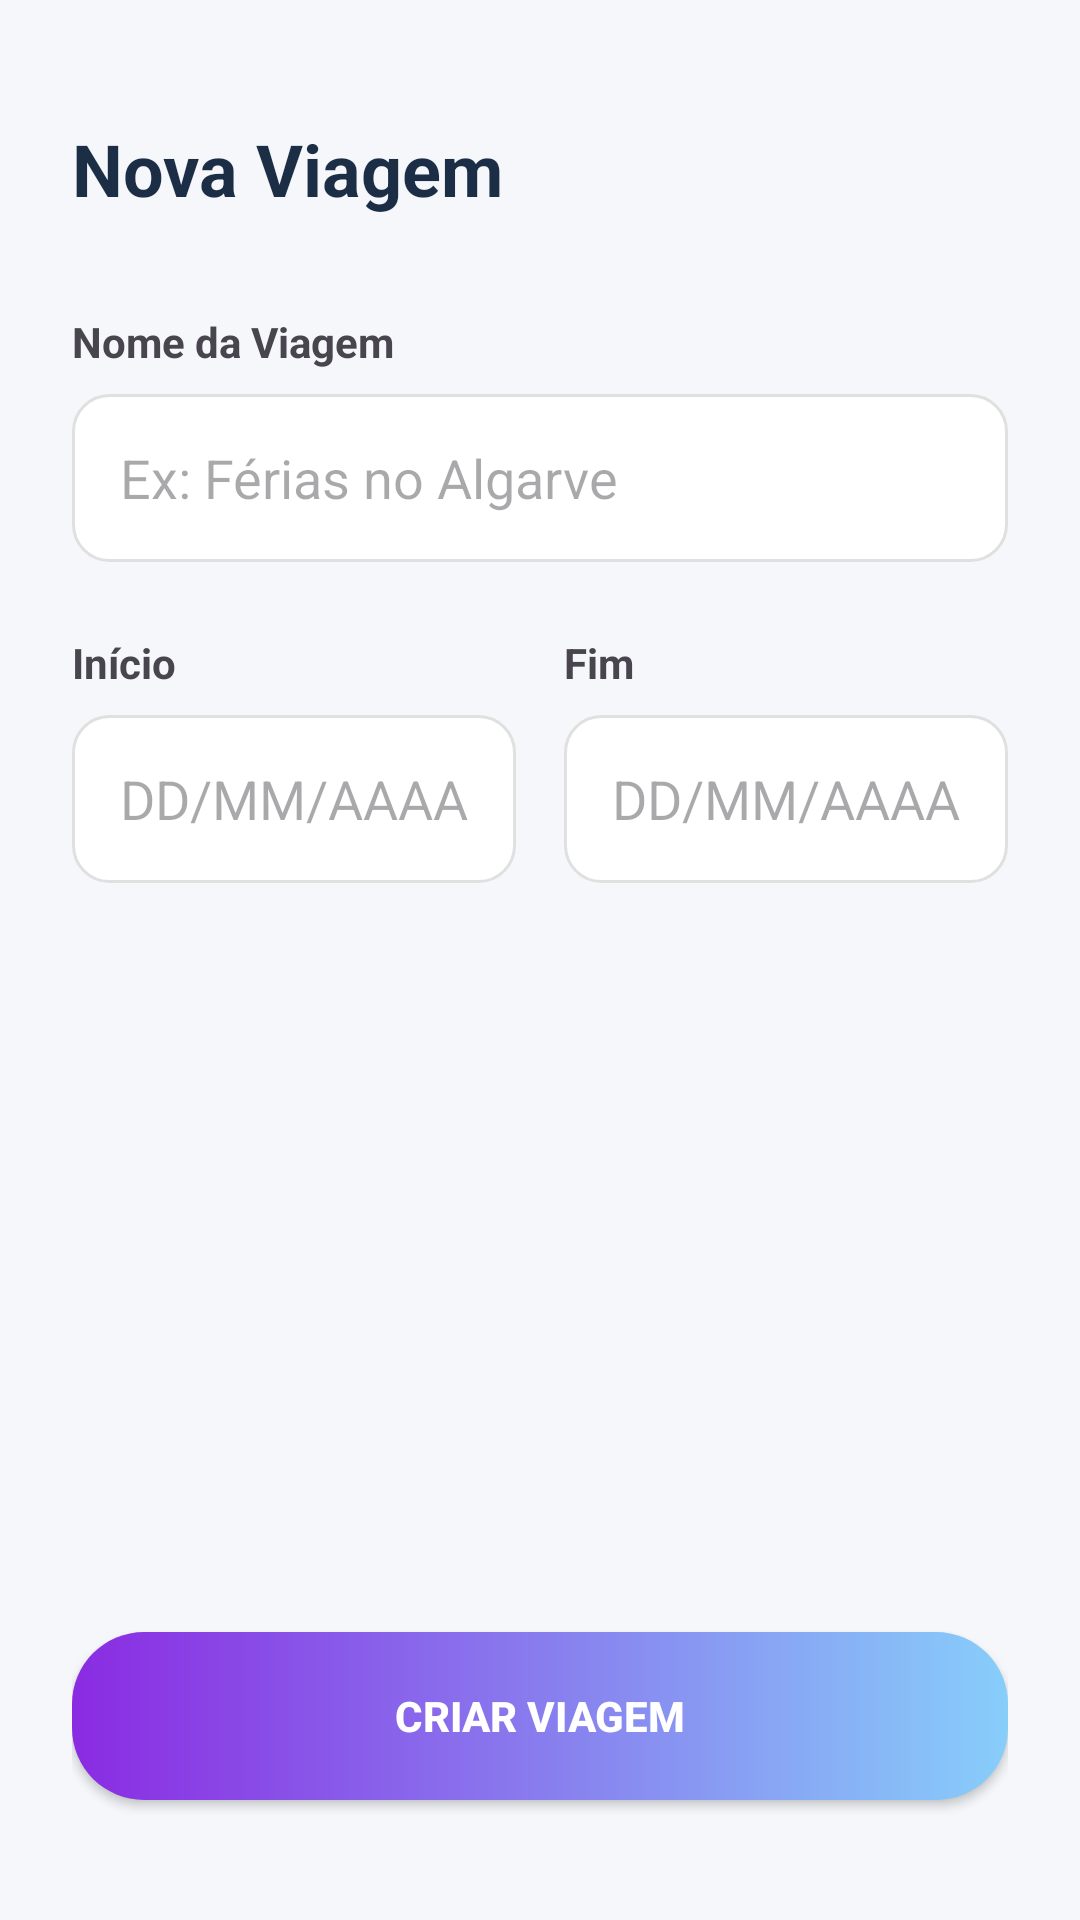

Android layout source for this screen:
<!-- AndroidManifest.xml: application theme Theme.Tripplanandroid -->
<!-- res/layout/activity_criar_viagem.xml -->
<?xml version="1.0" encoding="utf-8"?>
<androidx.constraintlayout.widget.ConstraintLayout
    xmlns:android="http://schemas.android.com/apk/res/android"
    xmlns:app="http://schemas.android.com/apk/res-auto"
    android:layout_width="match_parent"
    android:layout_height="match_parent"
    android:background="@color/background_gray"
    android:padding="24dp">

    <TextView
        android:id="@+id/tvTituloPagina"
        android:layout_width="wrap_content"
        android:layout_height="wrap_content"
        android:text="Nova Viagem"
        android:textSize="24sp"
        android:textStyle="bold"
        android:textColor="@color/text_title"
        android:layout_marginTop="16dp"
        app:layout_constraintStart_toStartOf="parent"
        app:layout_constraintTop_toTopOf="parent"/>

    <LinearLayout
        android:layout_width="match_parent"
        android:layout_height="wrap_content"
        android:orientation="vertical"
        android:layout_marginTop="32dp"
        app:layout_constraintTop_toBottomOf="@id/tvTituloPagina">

        <TextView
            android:layout_width="wrap_content"
            android:layout_height="wrap_content"
            android:text="Nome da Viagem"
            android:textStyle="bold"
            android:layout_marginBottom="8dp"/>

        <EditText
            android:id="@+id/etTitulo"
            android:layout_width="match_parent"
            android:layout_height="56dp"
            android:hint="Ex: Férias no Algarve"
            android:background="@drawable/bg_input_border"
            android:paddingStart="16dp"
            android:layout_marginBottom="24dp"/>

        <LinearLayout
            android:layout_width="match_parent"
            android:layout_height="wrap_content"
            android:orientation="horizontal">

            <LinearLayout
                android:layout_width="0dp"
                android:layout_height="wrap_content"
                android:layout_weight="1"
                android:orientation="vertical"
                android:layout_marginEnd="8dp">
                <TextView
                    android:layout_width="wrap_content"
                    android:layout_height="wrap_content"
                    android:text="Início"
                    android:textStyle="bold"
                    android:layout_marginBottom="8dp"/>
                <EditText
                    android:id="@+id/etDataInicio"
                    android:layout_width="match_parent"
                    android:layout_height="56dp"
                    android:hint="DD/MM/AAAA"
                    android:inputType="date"
                    android:background="@drawable/bg_input_border"
                    android:paddingStart="16dp"/>
            </LinearLayout>

            <LinearLayout
                android:layout_width="0dp"
                android:layout_height="wrap_content"
                android:layout_weight="1"
                android:orientation="vertical"
                android:layout_marginStart="8dp">
                <TextView
                    android:layout_width="wrap_content"
                    android:layout_height="wrap_content"
                    android:text="Fim"
                    android:textStyle="bold"
                    android:layout_marginBottom="8dp"/>
                <EditText
                    android:id="@+id/etDataFim"
                    android:layout_width="match_parent"
                    android:layout_height="56dp"
                    android:hint="DD/MM/AAAA"
                    android:inputType="date"
                    android:background="@drawable/bg_input_border"
                    android:paddingStart="16dp"/>
            </LinearLayout>
        </LinearLayout>

    </LinearLayout>

    <androidx.appcompat.widget.AppCompatButton
        android:id="@+id/btnGuardar"
        android:layout_width="match_parent"
        android:layout_height="56dp"
        android:text="CRIAR VIAGEM"
        android:textColor="@color/white"
        android:textStyle="bold"
        android:background="@drawable/bg_botao_gradiente"
        app:layout_constraintBottom_toBottomOf="parent"
        android:layout_marginBottom="16dp"/>

</androidx.constraintlayout.widget.ConstraintLayout>
<!-- resources referenced by this layout -->
<resources>
  <color name="background_gray">#F5F7FA</color>
  <color name="text_title">#1C2E46</color>
  <color name="white">#FFFFFFFF</color>
  <!-- drawable bg_botao_gradiente (drawable) -->
  <?xml version="1.0" encoding="utf-8"?>
  <shape xmlns:android="http://schemas.android.com/apk/res/android"
      android:shape="rectangle">
      <gradient
          android:startColor="#8A2BE2"
          android:endColor="#87CEFA"
          android:angle="0" /> <corners android:radius="24dp" /> </shape>
  <!-- drawable bg_input_border (drawable) -->
  <?xml version="1.0" encoding="utf-8"?>
  <shape xmlns:android="http://schemas.android.com/apk/res/android" android:shape="rectangle">
      <solid android:color="@android:color/white"/>
      <corners android:radius="12dp"/>
      <stroke android:width="1dp" android:color="#E0E0E0"/> <padding android:left="16dp" android:right="16dp"/>
  </shape>
  <style name="Theme.Tripplanandroid" parent="Base.Theme.Tripplanandroid" />
  <style name="Base.Theme.Tripplanandroid" parent="Theme.Material3.DayNight.NoActionBar">
          
          
      </style>
</resources>
